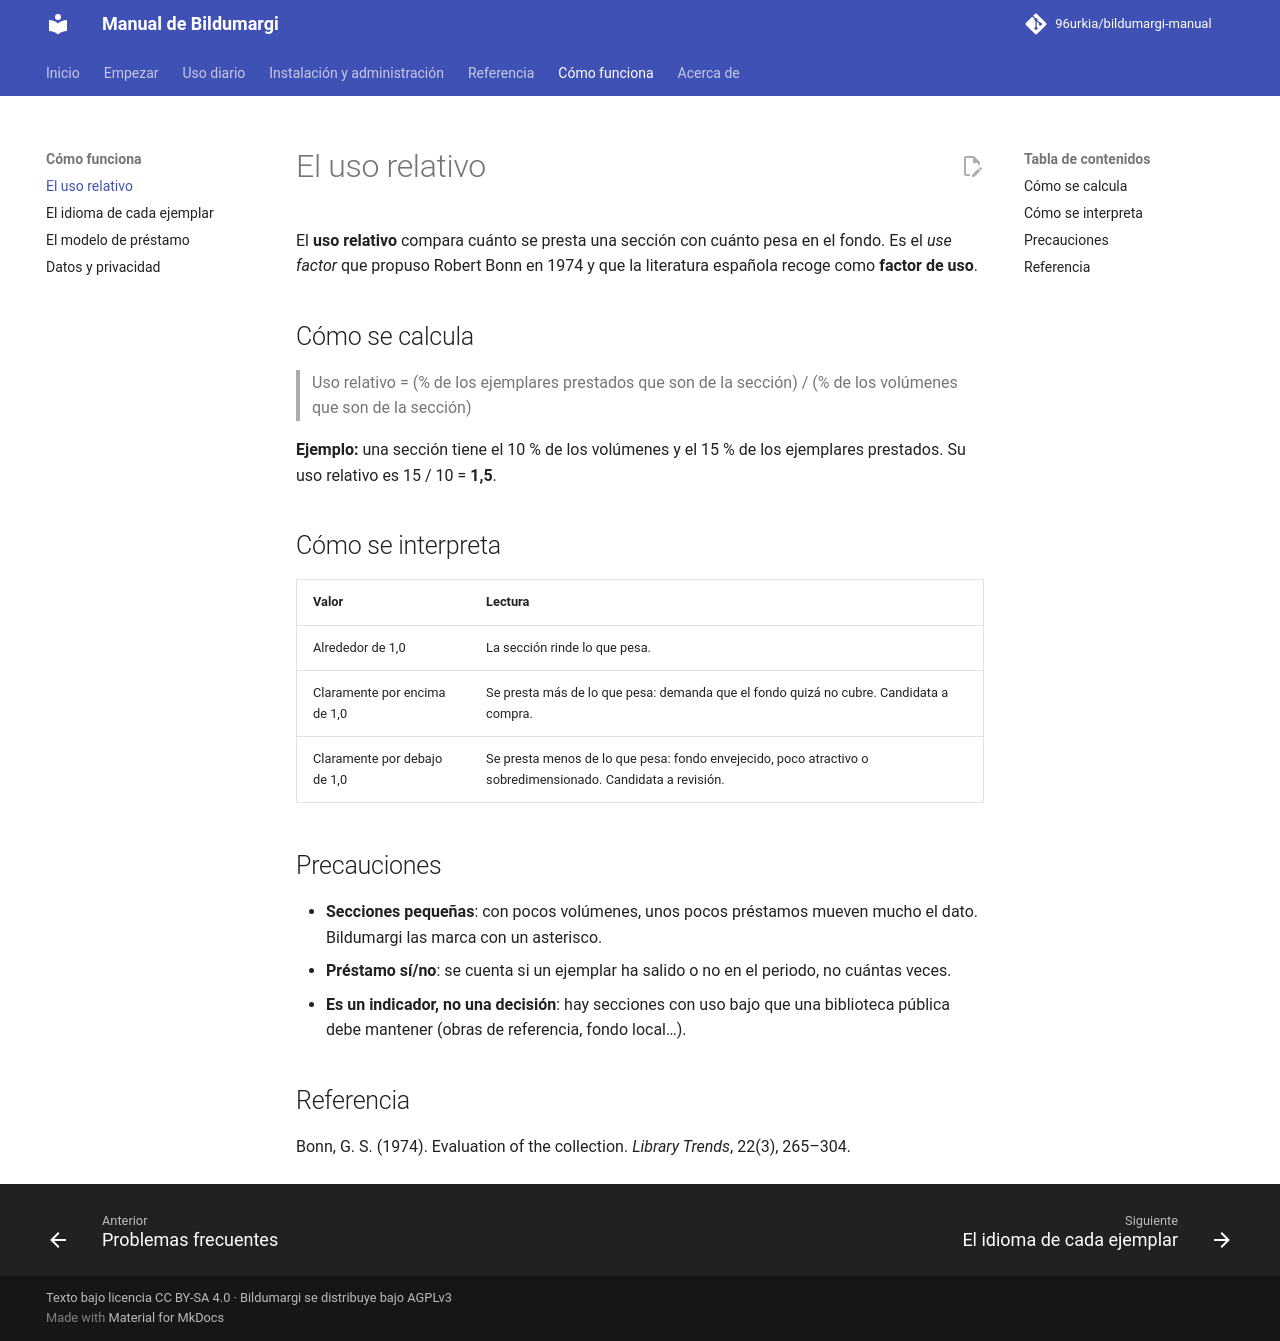

repository: 96urkia/bildumargi-manual · page: explicacion/uso-relativo/index.html · generator: mkdocs

# El uso relativo

El **uso relativo** compara cuánto se presta una sección con cuánto pesa en el
fondo. Es el *use factor* que propuso Robert Bonn en 1974 y que la literatura
española recoge como **factor de uso**.

## Cómo se calcula

> Uso relativo = (% de los ejemplares prestados que son de la sección) /
> (% de los volúmenes que son de la sección)

**Ejemplo:** una sección tiene el 10 % de los volúmenes y el 15 % de los
ejemplares prestados. Su uso relativo es 15 / 10 = **1,5**.

## Cómo se interpreta

| Valor | Lectura |
|---|---|
| Alrededor de 1,0 | La sección rinde lo que pesa. |
| Claramente por encima de 1,0 | Se presta más de lo que pesa: demanda que el fondo quizá no cubre. Candidata a compra. |
| Claramente por debajo de 1,0 | Se presta menos de lo que pesa: fondo envejecido, poco atractivo o sobredimensionado. Candidata a revisión. |

## Precauciones

- **Secciones pequeñas**: con pocos volúmenes, unos pocos préstamos mueven
  mucho el dato. Bildumargi las marca con un asterisco.
- **Préstamo sí/no**: se cuenta si un ejemplar ha salido o no en el periodo,
  no cuántas veces.
- **Es un indicador, no una decisión**: hay secciones con uso bajo que una
  biblioteca pública debe mantener (obras de referencia, fondo local…).

## Referencia

Bonn, G. S. (1974). Evaluation of the collection. *Library Trends*, 22(3),
265–304.
